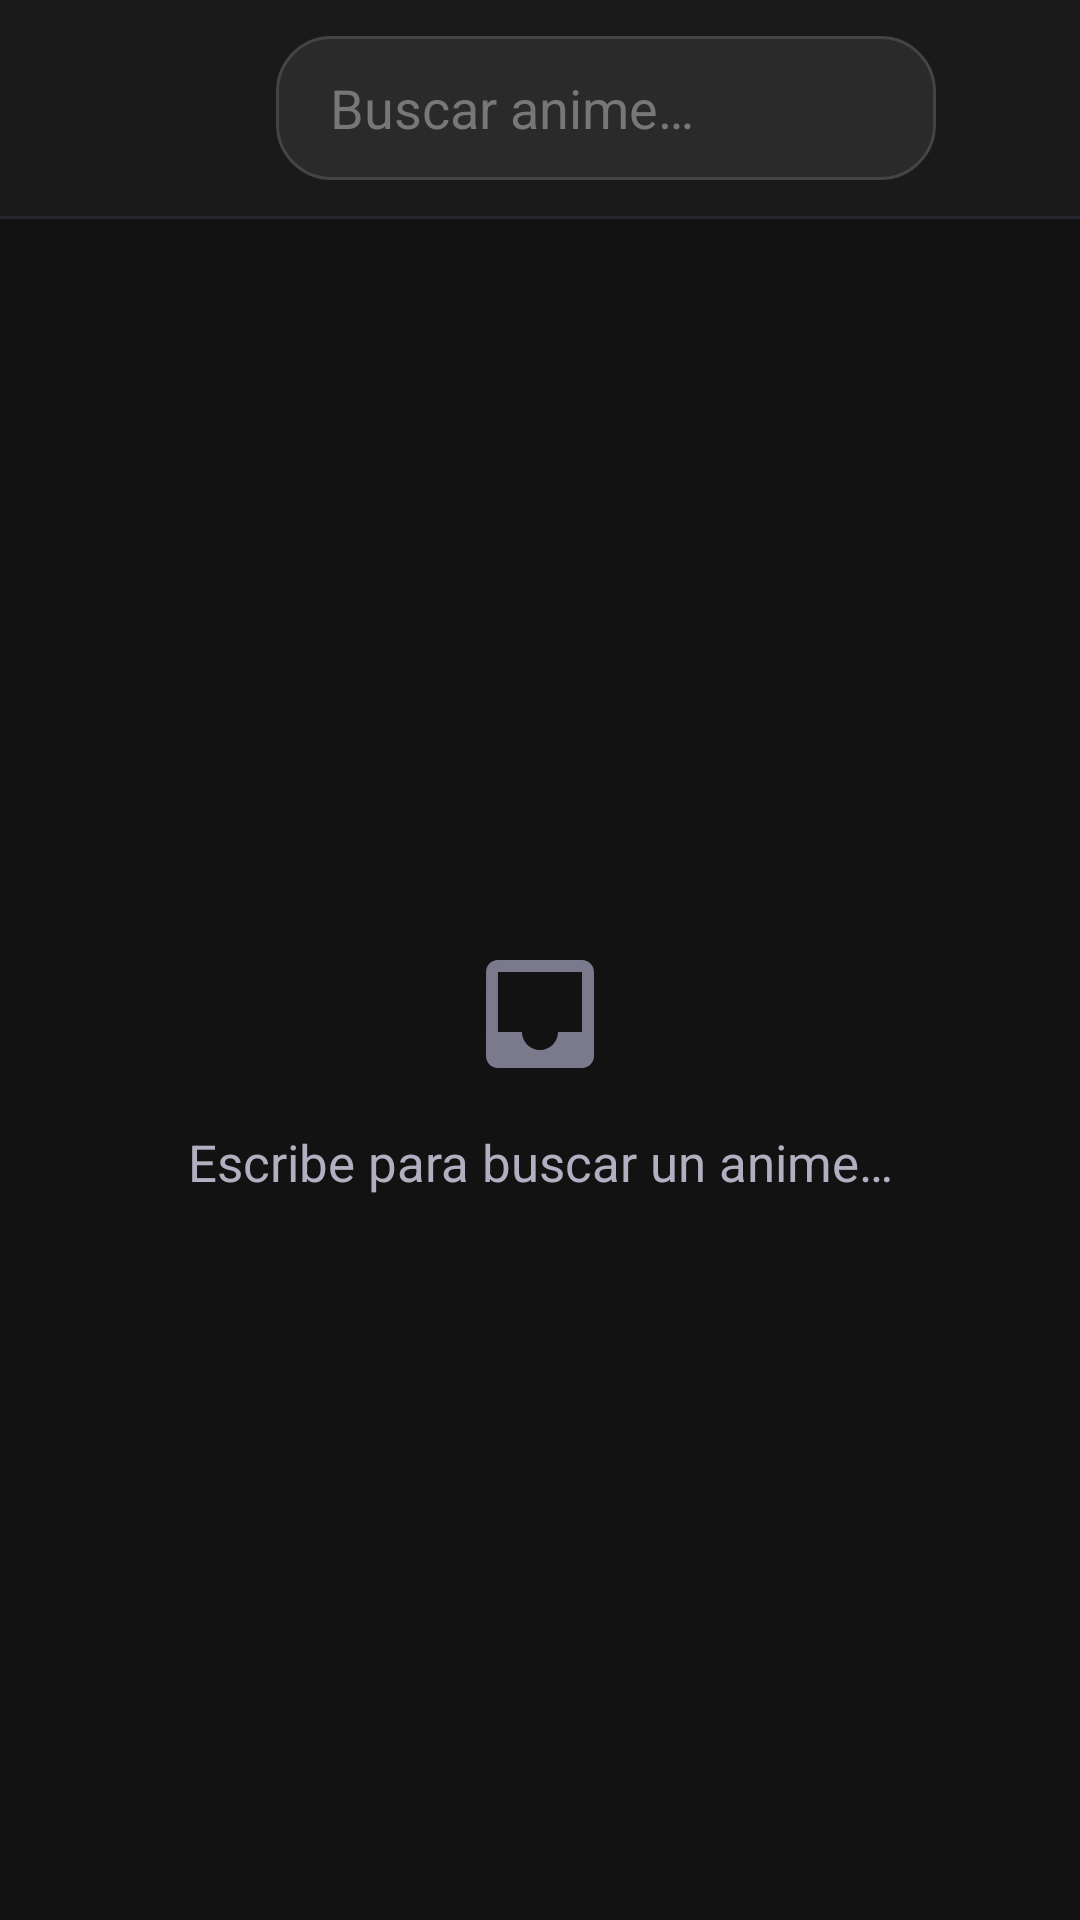

The Android layout XML behind this screen, and the referenced resources:
<!-- AndroidManifest.xml: application theme Theme.AnimeAV1 -->
<!-- res/layout/activity_search.xml -->
<?xml version="1.0" encoding="utf-8"?>
<FrameLayout xmlns:android="http://schemas.android.com/apk/res/android"
    android:layout_width="match_parent"
    android:layout_height="match_parent"
    android:background="@color/bg_dark">

    <LinearLayout
        android:layout_width="match_parent"
        android:layout_height="match_parent"
        android:orientation="vertical">

        
        <LinearLayout
            android:layout_width="match_parent"
            android:layout_height="72dp"
            android:orientation="horizontal"
            android:gravity="center_vertical"
            android:background="#1A1A1A"
            android:paddingHorizontal="@dimen/tv_safe_h">

            <ImageView
                android:layout_width="28dp"
                android:layout_height="28dp"
                android:src="@drawable/ic_search"
                android:contentDescription="@string/search"
                android:alpha="0.8" />

            <EditText
                android:id="@+id/search_input"
                android:layout_width="0dp"
                android:layout_height="48dp"
                android:layout_weight="1"
                android:layout_marginStart="16dp"
                android:hint="@string/search_hint"
                android:textColorHint="#777777"
                android:textColor="#FFFFFF"
                android:textSize="18sp"
                android:background="@drawable/search_bar_bg"
                android:paddingHorizontal="18dp"
                android:imeOptions="actionSearch"
                android:inputType="text"
                android:singleLine="true"
                android:focusable="true"
                android:focusableInTouchMode="true" />
        </LinearLayout>

        
        <View
            android:layout_width="match_parent"
            android:layout_height="1dp"
            android:background="#262630" />

        
        <TextView
            android:id="@+id/search_count"
            android:layout_width="match_parent"
            android:layout_height="wrap_content"
            android:paddingHorizontal="@dimen/tv_safe_h"
            android:paddingTop="16dp"
            android:paddingBottom="4dp"
            android:textColor="@color/text_secondary"
            android:textSize="14sp"
            android:focusable="false"
            android:visibility="gone" />

        
        <FrameLayout
            android:layout_width="match_parent"
            android:layout_height="0dp"
            android:layout_weight="1">

            <androidx.recyclerview.widget.RecyclerView
                android:id="@+id/search_results"
                android:layout_width="match_parent"
                android:layout_height="match_parent"
                android:paddingHorizontal="@dimen/tv_safe_h"
                android:paddingTop="8dp"
                android:paddingBottom="@dimen/tv_safe_v"
                android:clipToPadding="false"
                android:focusable="true"
                android:descendantFocusability="afterDescendants"
                android:visibility="gone" />

            
            <androidx.recyclerview.widget.RecyclerView
                android:id="@+id/search_skeleton"
                android:layout_width="match_parent"
                android:layout_height="match_parent"
                android:paddingHorizontal="@dimen/tv_safe_h"
                android:paddingTop="8dp"
                android:paddingBottom="@dimen/tv_safe_v"
                android:clipToPadding="false"
                android:focusable="false"
                android:visibility="gone" />

            <TextView
                android:id="@+id/search_hint"
                android:layout_width="wrap_content"
                android:layout_height="wrap_content"
                android:layout_gravity="center"
                android:gravity="center"
                android:drawableTop="@drawable/ic_empty"
                android:drawablePadding="14dp"
                android:text="@string/search_prompt"
                android:textColor="@color/text_secondary"
                android:textSize="17sp" />
        </FrameLayout>
    </LinearLayout>
</FrameLayout>
<!-- resources referenced by this layout -->
<resources>
  <color name="bg_dark">#FF121212</color>
  <color name="text_secondary">#FFB0B0C0</color>
  <dimen name="tv_safe_h">48dp</dimen>
  <dimen name="tv_safe_v">24dp</dimen>
  <!-- drawable ic_empty (drawable) -->
  <vector xmlns:android="http://schemas.android.com/apk/res/android"
      android:width="48dp" android:height="48dp" android:viewportWidth="24" android:viewportHeight="24">
      <path android:fillColor="#FF7A7A8C" android:pathData="M19,3H4.99c-1.11,0 -1.98,0.9 -1.98,2L3,19c0,1.1 0.88,2 1.99,2H19c1.1,0 2,-0.9 2,-2V5c0,-1.1 -0.9,-2 -2,-2zM19,15h-4c0,1.66 -1.35,3 -3,3s-3,-1.34 -3,-3H4.99V5H19v10z" />
  </vector>
  <!-- drawable search_bar_bg (drawable) -->
  <?xml version="1.0" encoding="utf-8"?>
  <selector xmlns:android="http://schemas.android.com/apk/res/android">
      
      <item android:state_focused="true">
          <shape android:shape="rectangle">
              <solid android:color="#2A2A2A" />
              <stroke android:width="2dp" android:color="@color/focus_stroke" />
              <corners android:radius="18dp" />
          </shape>
      </item>
      
      <item>
          <shape android:shape="rectangle">
              <solid android:color="#2A2A2A" />
              <stroke android:width="1dp" android:color="#444444" />
              <corners android:radius="18dp" />
          </shape>
      </item>
  </selector>
  <string name="search">Buscar</string>
  <string name="search_hint">Buscar anime…</string>
  <string name="search_prompt">Escribe para buscar un anime…</string>
  <style name="Theme.AnimeAV1" parent="Theme.AppCompat.NoActionBar">
          <item name="colorPrimary">@color/accent</item>
          <item name="colorPrimaryDark">@color/bg_dark</item>
          <item name="colorAccent">@color/accent</item>
          <item name="android:windowBackground">@color/bg_dark</item>
          <item name="android:textColorPrimary">@color/text_primary</item>
          <item name="android:textColorSecondary">@color/text_secondary</item>
      </style>
  <color name="focus_stroke">#FF7B6CF6</color>
  <color name="accent">#FF7B6CF6</color>
  <color name="text_primary">#FFFFFFFF</color>
</resources>
